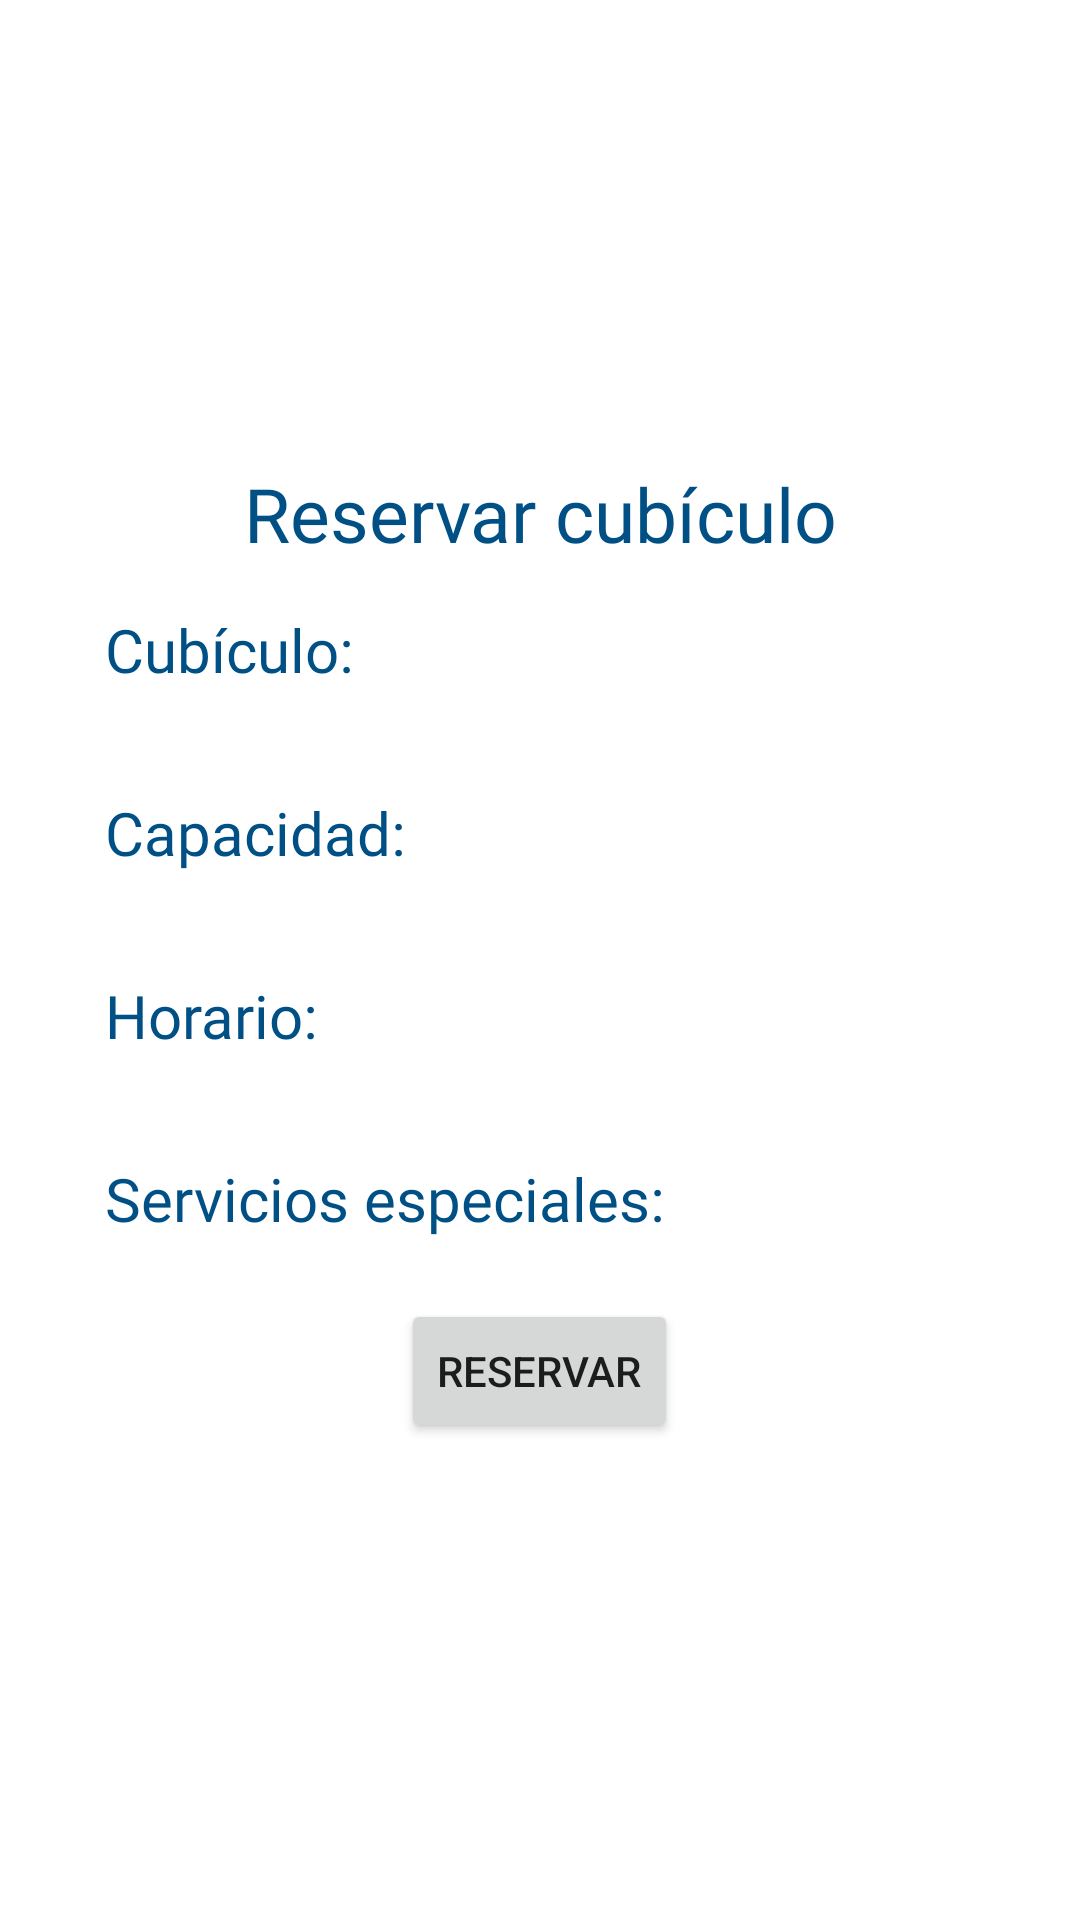

Produce the Android XML layout that renders to this screen, including the resource entries it uses.
<!-- AndroidManifest.xml: application theme Theme.BiblioTEC -->
<!-- res/layout/fragment_booking.xml -->
<?xml version="1.0" encoding="utf-8"?>
<androidx.constraintlayout.widget.ConstraintLayout xmlns:android="http://schemas.android.com/apk/res/android"
    xmlns:app="http://schemas.android.com/apk/res-auto"
    xmlns:tools="http://schemas.android.com/tools"
    android:layout_width="match_parent"
    android:layout_height="match_parent">

    <androidx.core.widget.NestedScrollView
        android:layout_width="match_parent"
        android:layout_height="wrap_content"
        app:layout_constraintBottom_toBottomOf="parent"
        app:layout_constraintEnd_toEndOf="parent"
        app:layout_constraintStart_toStartOf="parent"
        app:layout_constraintTop_toTopOf="parent">

        <LinearLayout
            android:layout_width="match_parent"
            android:layout_height="wrap_content"
            android:orientation="vertical"
            android:layout_marginHorizontal="35dp">

            <TextView
                style="@style/menuTitle"
                android:layout_width="match_parent"
                android:layout_height="wrap_content"
                android:text="Reservar cubículo" />

            <TextView
                android:layout_width="wrap_content"
                android:layout_height="wrap_content"
                android:text="Cubículo:"
                style="@style/SectionTitle" />

            <TextView
                android:id="@+id/nombreCubiculo"
                android:layout_width="wrap_content"
                android:layout_height="wrap_content"
                tools:text="Nombre"
                android:textColor="@color/black"
                android:paddingStart="30dp" />

            <TextView
                android:layout_width="wrap_content"
                android:layout_height="wrap_content"
                android:text="Capacidad:"
                style="@style/SectionTitle" />

            <TextView
                android:id="@+id/capacidadCubiculo"
                android:layout_width="wrap_content"
                android:layout_height="wrap_content"
                tools:text="Capacidad"
                android:textColor="@color/black"
                android:paddingStart="30dp" />

            <TextView
                android:layout_width="wrap_content"
                android:layout_height="wrap_content"
                android:text="Horario:"
                style="@style/SectionTitle" />

            <TextView
                android:id="@+id/horarioReserva"
                android:layout_width="wrap_content"
                android:layout_height="wrap_content"
                tools:text="Horario"
                android:textColor="@color/black"
                android:paddingStart="30dp"
                android:lineSpacingMultiplier="1.3" />

            <TextView
                android:layout_width="wrap_content"
                android:layout_height="wrap_content"
                android:text="Servicios especiales:"
                style="@style/SectionTitle" />

            <androidx.recyclerview.widget.RecyclerView
                android:id="@+id/serviciosReservaRecycler"
                android:layout_width="wrap_content"
                android:layout_height="wrap_content"
                android:layout_marginHorizontal="3dp"
                android:paddingLeft="30dp" />

            <LinearLayout
                android:layout_width="match_parent"
                android:layout_height="wrap_content"
                android:gravity="center"
                android:layout_marginVertical="20dp">

                <Button
                    android:id="@+id/btnReservar"
                    android:layout_width="wrap_content"
                    android:layout_height="wrap_content"
                    android:text="Reservar" />
            </LinearLayout>

        </LinearLayout>
    </androidx.core.widget.NestedScrollView>


</androidx.constraintlayout.widget.ConstraintLayout>
<!-- resources referenced by this layout -->
<resources>
  <color name="black">#FF222222</color>
  <style name="SectionTitle">
          <item name="android:fontFamily">@font/robotoslab_bold</item>
          <item name="fontFamily">@font/robotoslab_bold</item>
          <item name="android:textStyle">normal</item>
          <item name="android:textColor">@color/blue_500</item>
          <item name="android:textSize">20sp</item>
          <item name="android:layout_marginTop">15dp</item>
      </style>
  <style name="menuTitle">
          <item name="android:fontFamily">@font/robotoslab_bold</item>
          <item name="fontFamily">@font/robotoslab_bold</item>
          <item name="android:textStyle">normal</item>
          <item name="android:textColor">@color/blue_500</item>
          <item name="android:textSize">25sp</item>
          <item name="android:textAlignment">center</item>
          <item name="android:layout_marginTop">15dp</item>
      </style>
  <style name="Theme.BiblioTEC" parent="Theme.MaterialComponents.DayNight.DarkActionBar">
          
          <item name="colorPrimary">@color/blue_500</item>
          <item name="colorPrimaryVariant">@color/blue_700</item>
          <item name="colorOnPrimary">@color/white</item>
          
          <item name="colorSecondary">@color/teal_200</item>
          <item name="colorSecondaryVariant">@color/teal_700</item>
          <item name="colorOnSecondary">@color/black</item>
          
          <item name="android:statusBarColor">?attr/colorPrimaryVariant</item>
          
      </style>
  <color name="blue_500">#FF005085</color>
  <color name="blue_700">#FF00395E</color>
  <color name="white">#FFFFFFFF</color>
  <color name="teal_200">#FF387CA9</color>
  <color name="teal_700">#FF00395E</color>
</resources>
